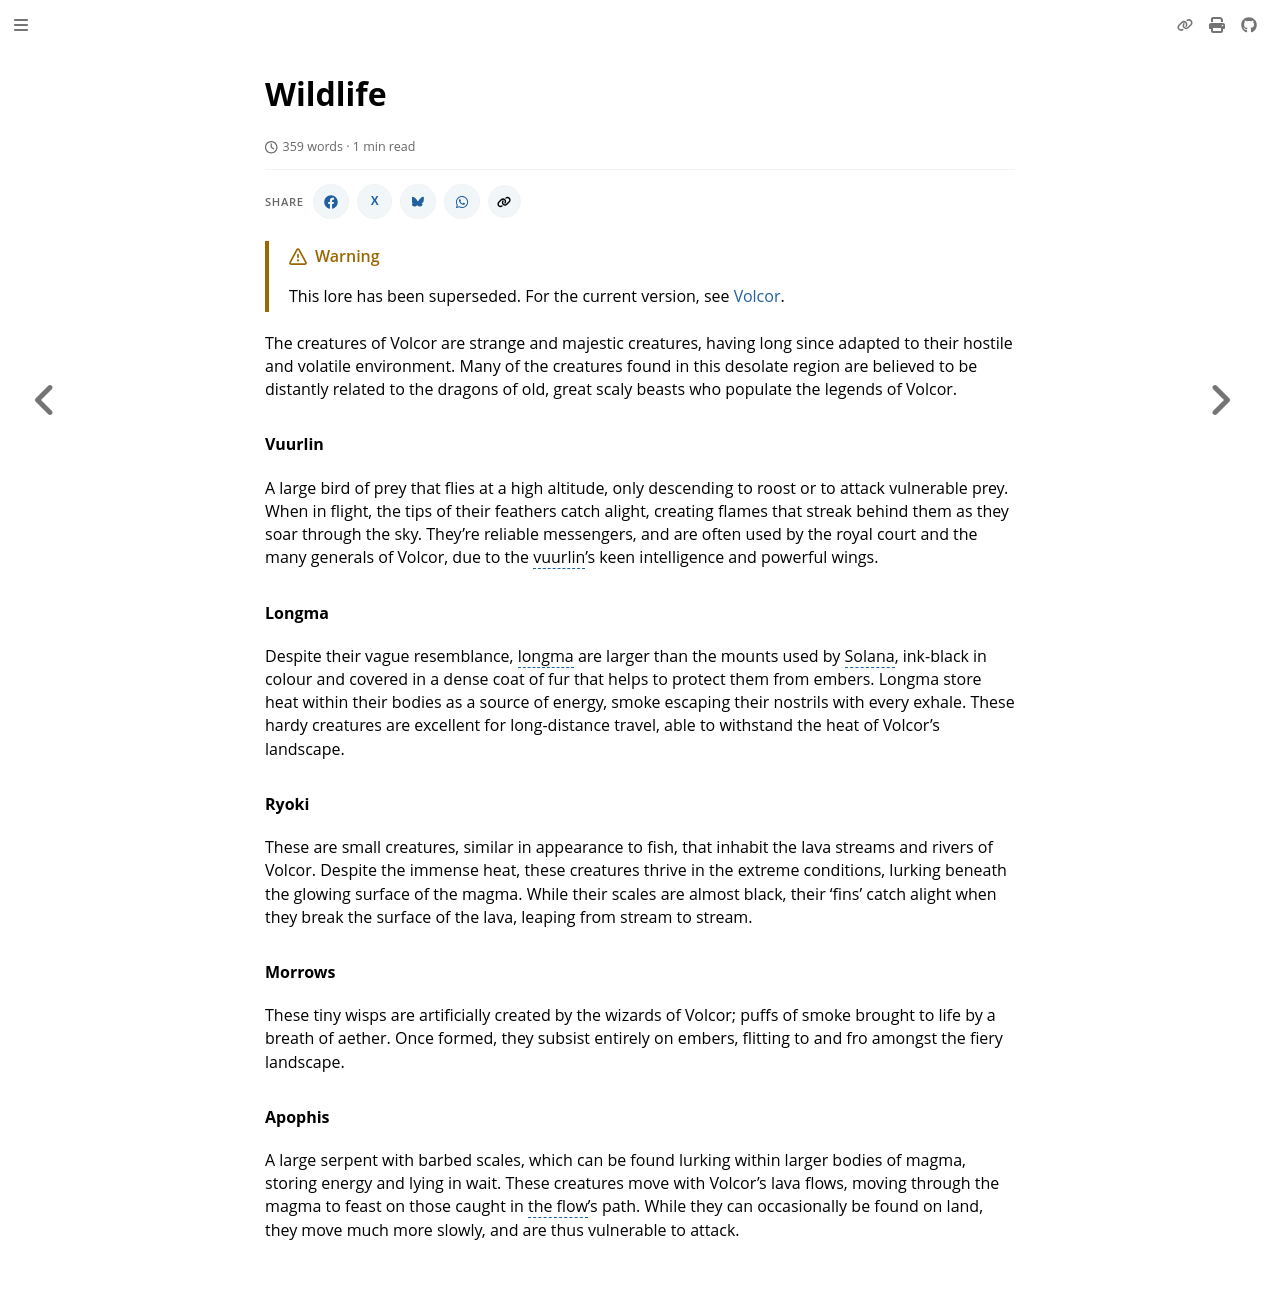

repository: nathaneastwood/fablore · page: archive/world-of-rathe/volcor/wildlife.html · generator: mdbook

# Wildlife

The creatures of Volcor are strange and majestic creatures, having long since adapted to their hostile and volatile environment. Many of the creatures found in this desolate region are believed to be distantly related to the dragons of old, great scaly beasts who populate the legends of Volcor.

#### Vuurlin

A large bird of prey that flies at a high altitude, only descending to roost or to attack vulnerable prey. When in flight, the tips of their feathers catch alight, creating flames that streak behind them as they soar through the sky. They're reliable messengers, and are often used by the royal court and the many generals of Volcor, due to the vuurlin's keen intelligence and powerful wings.

#### Longma

Despite their vague resemblance, longma are larger than the mounts used by Solana, ink-black in colour and covered in a dense coat of fur that helps to protect them from embers. Longma store heat within their bodies as a source of energy, smoke escaping their nostrils with every exhale. These hardy creatures are excellent for long-distance travel, able to withstand the heat of Volcor's landscape.

#### Ryoki

These are small creatures, similar in appearance to fish, that inhabit the lava streams and rivers of Volcor. Despite the immense heat, these creatures thrive in the extreme conditions, lurking beneath the glowing surface of the magma. While their scales are almost black, their 'fins' catch alight when they break the surface of the lava, leaping from stream to stream.

#### Morrows

These tiny wisps are artificially created by the wizards of Volcor; puffs of smoke brought to life by a breath of aether. Once formed, they subsist entirely on embers, flitting to and fro amongst the fiery landscape.

#### Apophis

A large serpent with barbed scales, which can be found lurking within larger bodies of magma, storing energy and lying in wait. These creatures move with Volcor's lava flows, moving through the magma to feast on those caught in the flow's path. While they can occasionally be found on land, they move much more slowly, and are thus vulnerable to attack.
